Dataset: data (GitHub, Kymer0615/GraffitiTagGeneration). Classes: graffiti, text.

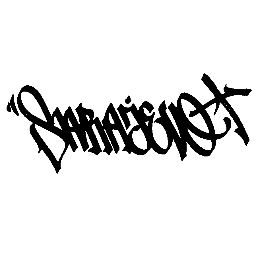
Label: graffiti

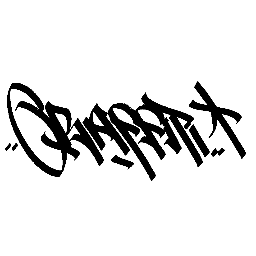
Label: graffiti

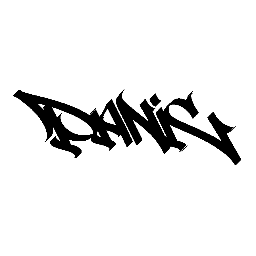
Label: graffiti

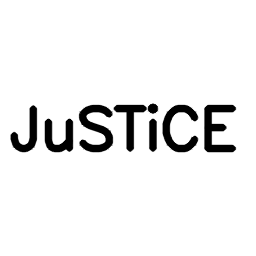
Label: text

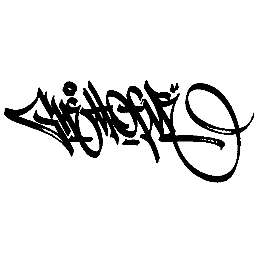
Label: graffiti

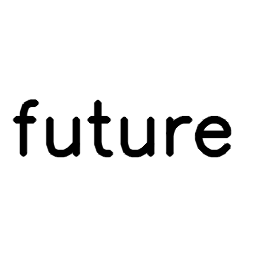
Label: text
